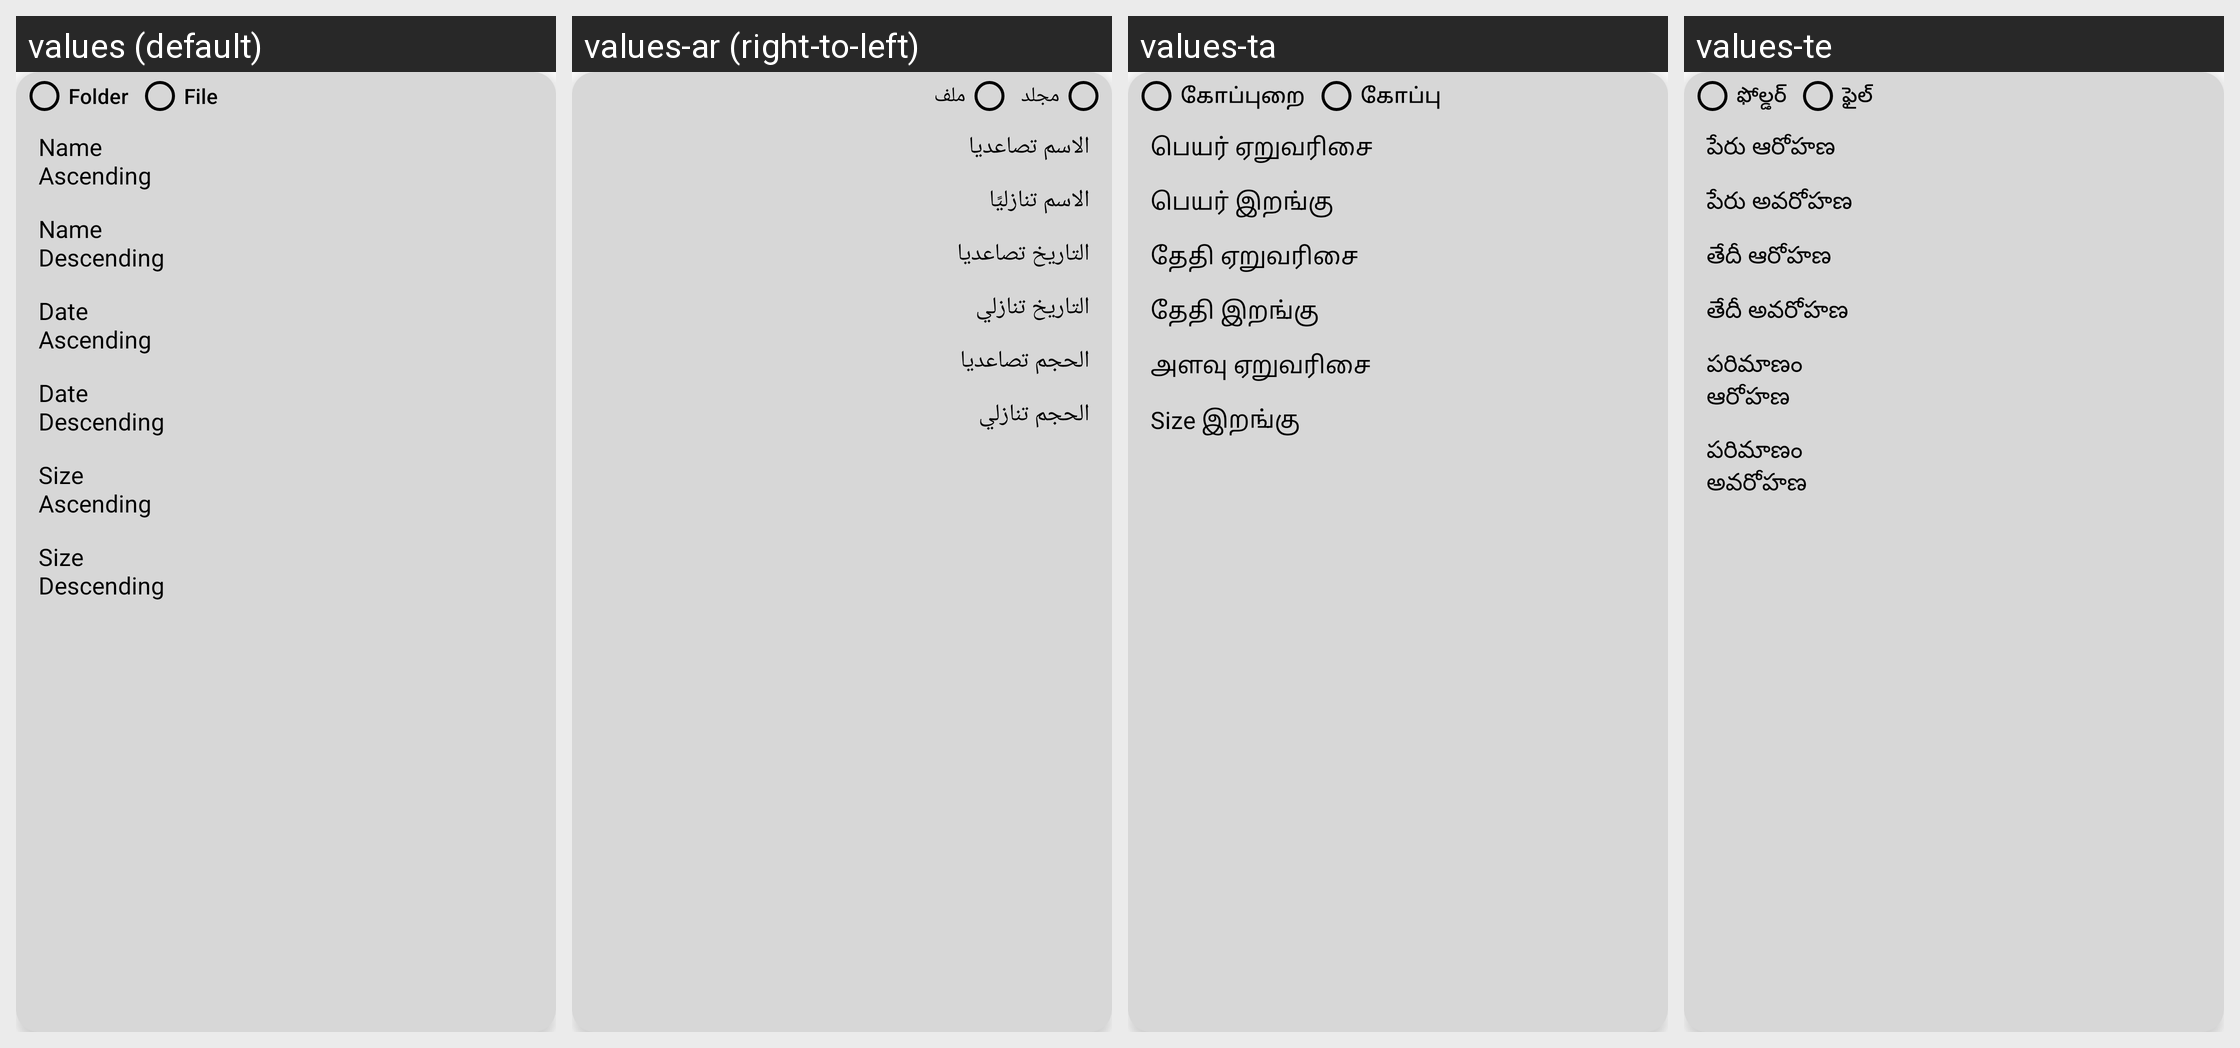

The Android screen above is rendered under several locales of the same app. Produce the string resources it draws, with the default and per-locale values.
Android screen res/layout/pop_window_resort.xml rendered under 4 locales, left to right: values (default), values-ar (right-to-left), values-ta, values-te. Device: Nexus 5 (rendered at 1080×1920; each locale shown at half size, 540×960, under a caption strip naming it); theme AIO.App.
Other locales in the repository, not shown: values-bn, values-de, values-es, values-fa, values-fr, values-hi, values-in, values-it, values-ja, values-ko, values-mr, values-pt, values-ru, values-tr, values-ur, values-vi, values-zh.
Strings drawn on this screen, with the default value and each locale's value (text and hints the layout hard-codes, and strings that could not be matched under every locale, appear in the picture but are not listed):

mc
  values: Folder
  values-ar: مجلد
  values-ta: கோப்புறை
  values-te: ఫోల్డర్

lj
  values: File
  values-ar: ملف
  values-ta: கோப்பு
  values-te: ఫైల్

nf
  values: Name Ascending
  values-ar: الاسم تصاعديا
  values-ta: பெயர் ஏறுவரிசை
  values-te: పేరు ఆరోహణ

bd
  values: Name Descending
  values-ar: الاسم تنازليًا
  values-ta: பெயர் இறங்கு
  values-te: పేరు అవరోహణ

dh
  values: Date Ascending
  values-ar: التاريخ تصاعديا
  values-ta: தேதி ஏறுவரிசை
  values-te: తేదీ ఆరోహణ

eb
  values: Date Descending
  values-ar: التاريخ تنازلي
  values-ta: தேதி இறங்கு
  values-te: తేదీ అవరోహణ

vf
  values: Size Ascending
  values-ar: الحجم تصاعديا
  values-ta: அளவு ஏறுவரிசை
  values-te: పరిమాణం ఆరోహణ

ey
  values: Size Descending
  values-ar: الحجم تنازلي
  values-ta: Size இறங்கு
  values-te: పరిమాణం అవరోహణ
